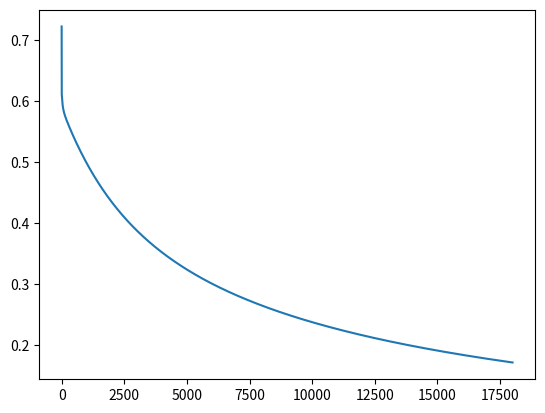
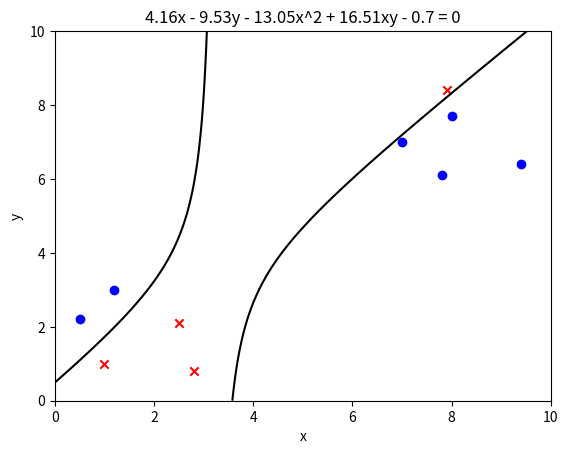

Write the Python code that produced these figures, in order.
import math
import numpy as np
import matplotlib.pyplot as plt


def sigmoid(z):
    z = 1 / (1 + np.exp(-z))
    return z


def compute_cost(X, y, w, b):
    m, n = X.shape
    cost = 0.0
    for i in range(m):
        z_i = np.dot(X[i], w) + b
        f_wb_i = sigmoid(z_i)
        cost += -y[i]*np.log(f_wb_i) - (1 - y[i])*np.log( 1 - f_wb_i)

    cost = cost / m
    return cost


def compute_gradient(X, y, w, b):
    m, n = X.shape
    dj_dw = np.zeros((n,))
    dj_db = 0.

    for i in range(m):
        z_i = np.dot(X[i], w) + b
        f_wb_i = sigmoid(z_i)
        err = f_wb_i - y[i]
        for j in range(n):
            dj_dw[j] = dj_dw[j] + err*X[i, j]
        dj_db = dj_db + err

    dj_dw = dj_dw / m
    dj_db = dj_db / m

    return dj_dw, dj_db


def gradient_descent(X, y, w_initial, b_initial, learning_rate, iterations):
    m, n = X.shape
    cost_history = []
    weights_history = []

    for i in range(iterations):
        # Calculate gradient
        dj_dw, dj_db = compute_gradient(X, y, w_initial, b_initial)

        # Update w and b after calculating gradient
        w_initial = w_initial - (learning_rate * dj_dw)
        b_initial = b_initial - (learning_rate * dj_db)

        cost = compute_cost(X, y, w_initial, b_initial)
        cost_history.append(cost)

        weights_history.append(w_initial)

        if i % math.ceil(iterations/10) == 0 or i == (iterations - 1):
            print(f"Iteration {i:4}: Cost {float(cost_history[-1]):8.2f}")

    return w_initial, b_initial, cost_history, weights_history


def predict(X, w, b):
    m, n = X.shape
    p = np.zeros(m)

    for i in range(m):
        z_i = np.dot(X[i], w) + b
        f_wb = sigmoid(z_i)

        if f_wb > 0.5:
            p[i] = 1
        else:
            p[i] = 0
    return p


def zscore_normalize_features(X):
    # find the mean of each column/feature
    # mu will have shape (n,)
    mu = np.mean(X, axis=0)

    # find the standard deviation of each column/feature
    # sigma will have shape (n,)
    sigma = np.std(X, axis=0)

    # element-wise, subtract mu for that column from each example, divide by std for that column
    X_norm = (X - mu) / sigma

    return X_norm, mu, sigma


def cost_vs_iteration(cost_history, m):
    iterations_list = np.arange(m)
    plt.plot(iterations_list, cost_history)
    plt.show()


def plot_decision_boundary(X_train, y_train, w_out, b_out):
    def equation(x, y):
        return w_out[0] * x + w_out[1] * y + w_out[2] * x * y + w_out[3] * (x ** 2) + b_out

    x = [point[0] for point in X_train]
    y = [point[1] for point in X_train]
    fig, ax = plt.subplots()

    for i, t in enumerate(y_train):
        if t == 1:
            ax.scatter(x[i], y[i], marker='x', color='red')
        else:
            ax.scatter(x[i], y[i], marker='o', color='blue')

    # plot decision boundary
    # Define the range of x and y values
    x_values = np.linspace(0, 10, 100)
    y_values = np.linspace(0, 10, 100)

    # Create a meshgrid from the x and y values
    X, Y = np.meshgrid(x_values, y_values)

    # Evaluate the equation on the meshgrid
    Z = equation(X, Y)

    # Plot the contour of the equation
    plt.contour(X, Y, Z, levels=[0], colors='black')

    # Label the plot
    plt.title('4.16x - 9.53y - 13.05x^2 + 16.51xy - 0.7 = 0')
    plt.xlabel('x')
    plt.ylabel('y')

    # Show the plot
    plt.show()


X_train = np.array([[1, 1], [9.4, 6.4], [2.5, 2.1], [8, 7.7], [0.5, 2.2], [7.9, 8.4], [7, 7], [2.8, 0.8], [1.2, 3], [7.8, 6.1]])
y_train = [1, 0, 1, 0, 0, 1, 0, 1, 0, 0]

# Feature Engineering
x1 = []
x2 = []
for f_data in X_train:
    x1.append(f_data[0])
    x2.append(f_data[1])

x1 = np.array(x1)
x2 = np.array(x2)

X_Train = np.c_[x1, x2, x1*x2, x1**2]

# Feature Scaling
# X_norm, mu, sigma = zscore_normalize_features(X_Train)

# Run Gradient Descent
learning_rate = 0.003
iterations = 18000
w_initial = np.array([0.0, 0.0, 0.0, 0.0])
b_initial = 0.0

w, b, cost_history, weight_history = gradient_descent(X_Train, y_train, w_initial, b_initial, learning_rate, iterations)
p = predict(X_Train, w, b)
print(w, b)
print("Actual:", y_train)
print("Predicted:", p)
cost_vs_iteration(cost_history, iterations)
plot_decision_boundary(X_train, y_train, w, b)